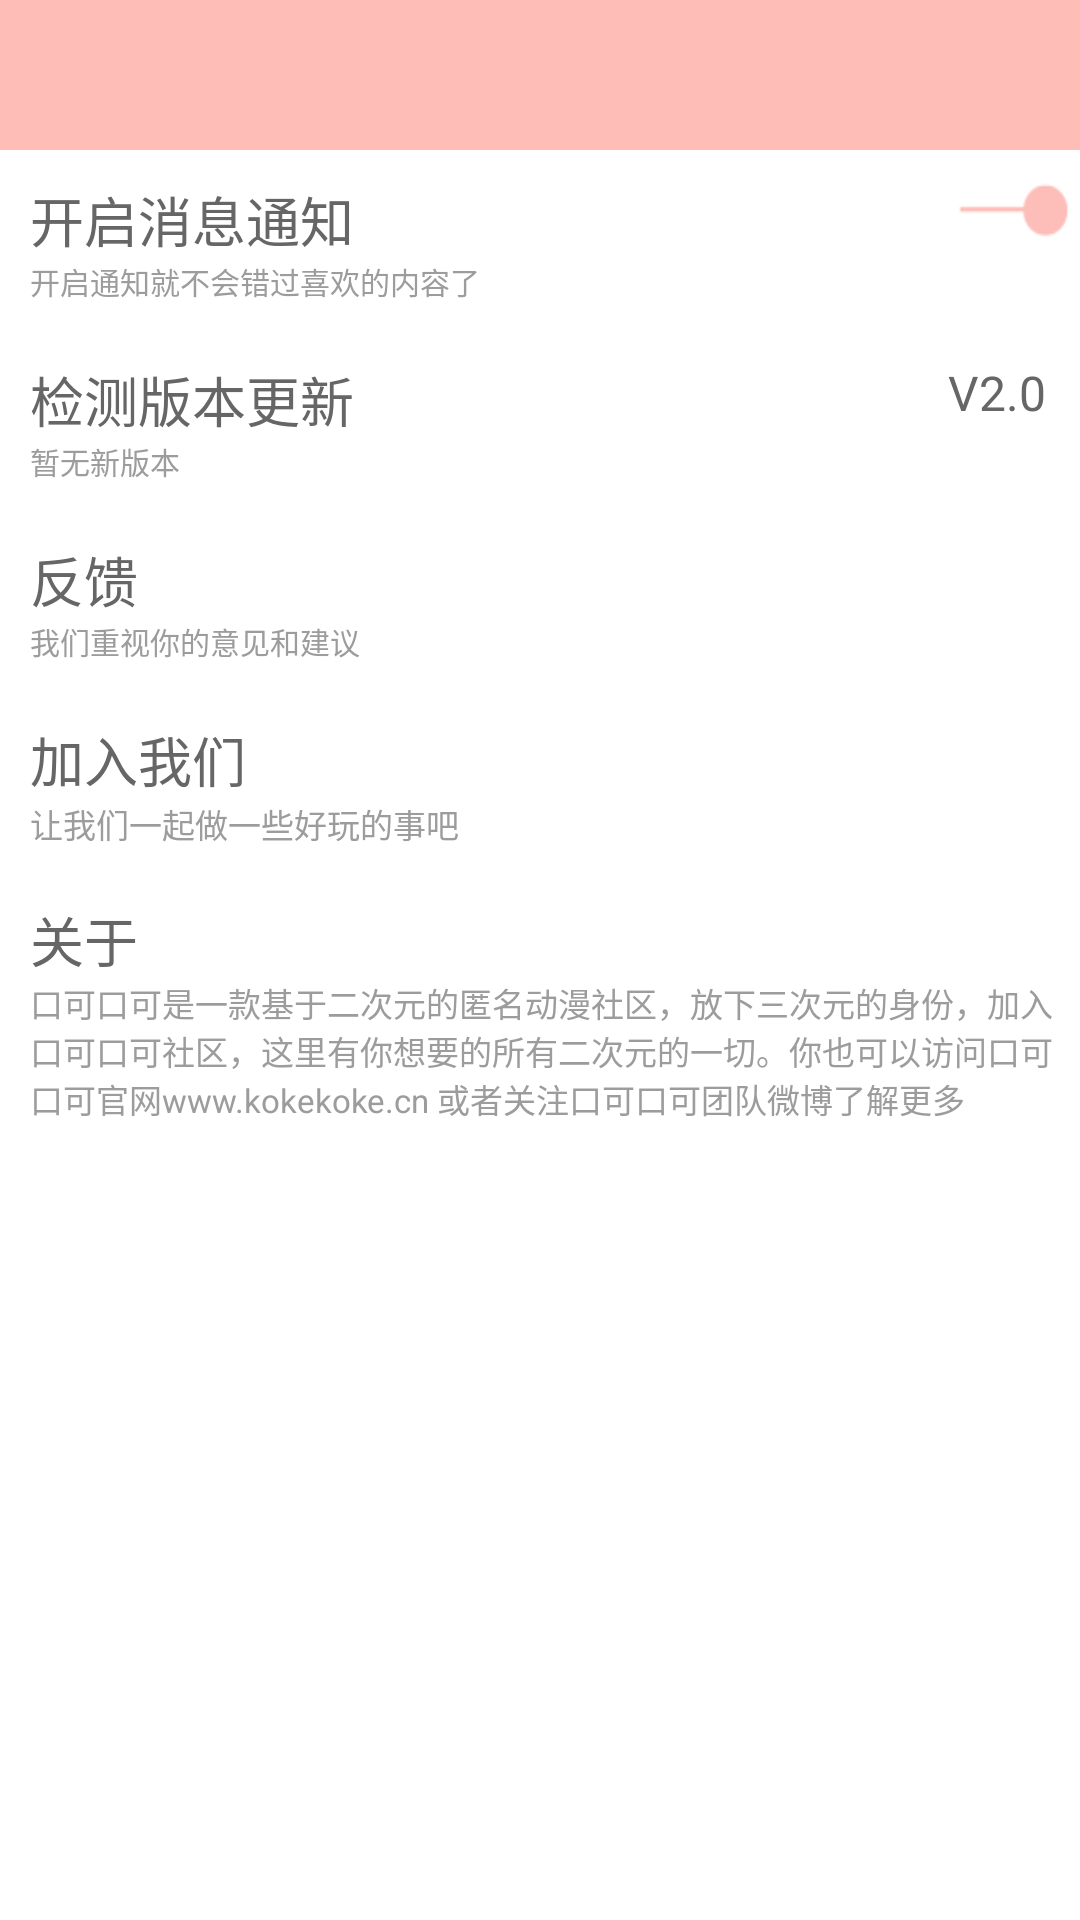

Here is an Android app screen rendered from its layout file. Give the layout XML and the strings, colors and styles it references.
<!-- AndroidManifest.xml: activity theme Theme.AppCompat.NoActionBar -->
<!-- res/layout/activity_setting.xml -->
<?xml version="1.0" encoding="utf-8"?>

<LinearLayout xmlns:android="http://schemas.android.com/apk/res/android"
    android:layout_width="match_parent"
    android:layout_height="match_parent"
    android:clipToPadding="true"
    android:fitsSystemWindows="true"
    android:background="@color/white"
    android:orientation="vertical">

    <include layout="@layout/layout_header" />

    <LinearLayout
        android:layout_width="match_parent"
        android:layout_height="50dp"
        android:layout_marginLeft="10dp"
        android:layout_marginTop="10dp"
        android:orientation="vertical">

        <LinearLayout
            android:layout_width="match_parent"
            android:layout_height="wrap_content"
            android:orientation="horizontal">

            <TextView
                android:layout_width="0dp"
                android:layout_height="wrap_content"
                android:layout_gravity="center_horizontal"
                android:layout_weight="7"
                android:text="开启消息通知"
                android:textColor="#666666"
                android:textSize="18dp" />

            <ImageView
                android:id="@+id/id_iv_msg"
                android:layout_width="0dp"
                android:layout_height="20dp"
                android:layout_weight="1"
                android:background="@drawable/ic_switch_on" />

        </LinearLayout>

        <TextView
            android:layout_width="wrap_content"
            android:layout_height="wrap_content"
            android:text="开启通知就不会错过喜欢的内容了"
            android:textColor="#9c9c9c"
            android:textSize="10dp" />

    </LinearLayout>


    <LinearLayout
        android:layout_width="match_parent"
        android:layout_height="50dp"
        android:layout_marginLeft="10dp"
        android:layout_marginTop="10dp"
        android:orientation="vertical">

        <LinearLayout
            android:layout_width="match_parent"
            android:layout_height="wrap_content"
            android:orientation="horizontal">

            <TextView
                android:layout_width="0dp"
                android:layout_height="wrap_content"
                android:layout_gravity="center_horizontal"
                android:layout_weight="7"
                android:text="检测版本更新"
                android:textColor="#666666"
                android:textSize="18dp" />

            <TextView
                android:layout_width="0dp"
                android:layout_height="20dp"
                android:layout_weight="1"
                android:text="V2.0"
                android:textColor="@color/black_666"
                android:textSize="16dp" />

        </LinearLayout>

        <TextView
            android:layout_width="wrap_content"
            android:layout_height="wrap_content"
            android:text="暂无新版本"
            android:textColor="#9c9c9c"
            android:textSize="10dp" />

    </LinearLayout>

    <LinearLayout
        android:id="@+id/id_ll_advice"
        android:layout_width="match_parent"
        android:layout_height="50dp"
        android:layout_marginLeft="10dp"
        android:layout_marginTop="10dp"
        android:orientation="vertical">


        <TextView
            android:layout_width="match_parent"
            android:layout_height="wrap_content"
            android:layout_gravity="center_horizontal"
            android:text="反馈"
            android:textColor="#666666"
            android:textSize="18dp" />

        <TextView
            android:layout_width="wrap_content"
            android:layout_height="wrap_content"
            android:text="我们重视你的意见和建议"
            android:textColor="#9c9c9c"
            android:textSize="10dp" />

    </LinearLayout>


    <LinearLayout
        android:id="@+id/id_ll_joinus"
        android:layout_width="match_parent"
        android:layout_height="50dp"
        android:layout_marginLeft="10dp"
        android:layout_marginTop="10dp"
        android:orientation="vertical">


        <TextView
            android:layout_width="match_parent"
            android:layout_height="wrap_content"
            android:layout_gravity="center_horizontal"
            android:text="加入我们"
            android:textColor="#666666"
            android:textSize="18dp" />

        <TextView
            android:layout_width="wrap_content"
            android:layout_height="wrap_content"
            android:text="让我们一起做一些好玩的事吧"
            android:textColor="#9c9c9c"
            android:textSize="11dp" />

    </LinearLayout>

    <LinearLayout
        android:id="@+id/id_ll_aboutus"
        android:layout_width="match_parent"
        android:layout_height="wrap_content"
        android:layout_marginLeft="10dp"
        android:layout_marginTop="10dp"
        android:orientation="vertical">


        <TextView
            android:layout_width="match_parent"
            android:layout_height="wrap_content"
            android:layout_gravity="center_horizontal"
            android:text="关于"
            android:textColor="#666666"
            android:textSize="18dp" />

        <TextView
            android:id="@+id/tv_about_us"
            android:layout_width="wrap_content"
            android:layout_height="wrap_content"
            android:text="口可口可是一款基于二次元的匿名动漫社区，放下三次元的身份，加入口可口可社区，这里有你想要的所有二次元的一切。你也可以访问口可口可官网www.kokekoke.cn 或者关注口可口可团队微博了解更多"
            android:textColor="#9c9c9c"
            android:textSize="11dp" />

    </LinearLayout>


</LinearLayout>
<!-- res/layout/layout_header.xml (included above) -->
<?xml version="1.0" encoding="utf-8"?>

<RelativeLayout xmlns:android="http://schemas.android.com/apk/res/android"
    android:layout_width="match_parent"
    android:layout_height="50dp"
    android:background="@color/colorPrimary"
    >

    <ImageView
        android:id="@+id/id_iv_left"
        android:layout_width="60dp"
        android:layout_height="match_parent"
        android:layout_alignParentLeft="true"
        android:layout_centerVertical="true"
        android:padding="10dp"
        android:paddingTop="13dp"
        android:paddingRight="36dp"
        android:paddingBottom="13dp"
        android:src="@drawable/arrow_back" />

    <TextView
        android:id="@+id/id_tv_title"
        android:layout_width="wrap_content"
        android:layout_height="wrap_content"
        android:layout_centerInParent="true"
        android:gravity="center"
        android:textColor="#ffffff"
        android:textSize="20sp" />

    <ImageView
        android:id="@+id/id_iv_share"
        android:layout_width="24dp"
        android:layout_height="24dp"
        android:layout_alignParentRight="true"
        android:layout_centerVertical="true"
        android:layout_marginRight="10dp"
         />

    <ImageView
        android:id="@+id/id_iv_info_center"
        android:layout_width="30dp"
        android:layout_height="30dp"
        android:layout_marginRight="10dp"
        android:layout_centerVertical="true"
        android:layout_toLeftOf="@id/id_iv_share"
        android:src="@null" />
   

</RelativeLayout>
<!-- resources referenced by this layout -->
<resources>
  <color name="black_666">#666666</color>
  <color name="colorPrimary">#FFBDB8</color>
  <color name="white">#FFFFFF</color>
  <!-- drawable ic_switch_on: png bitmap (drawable, 1525 bytes) -->
</resources>
